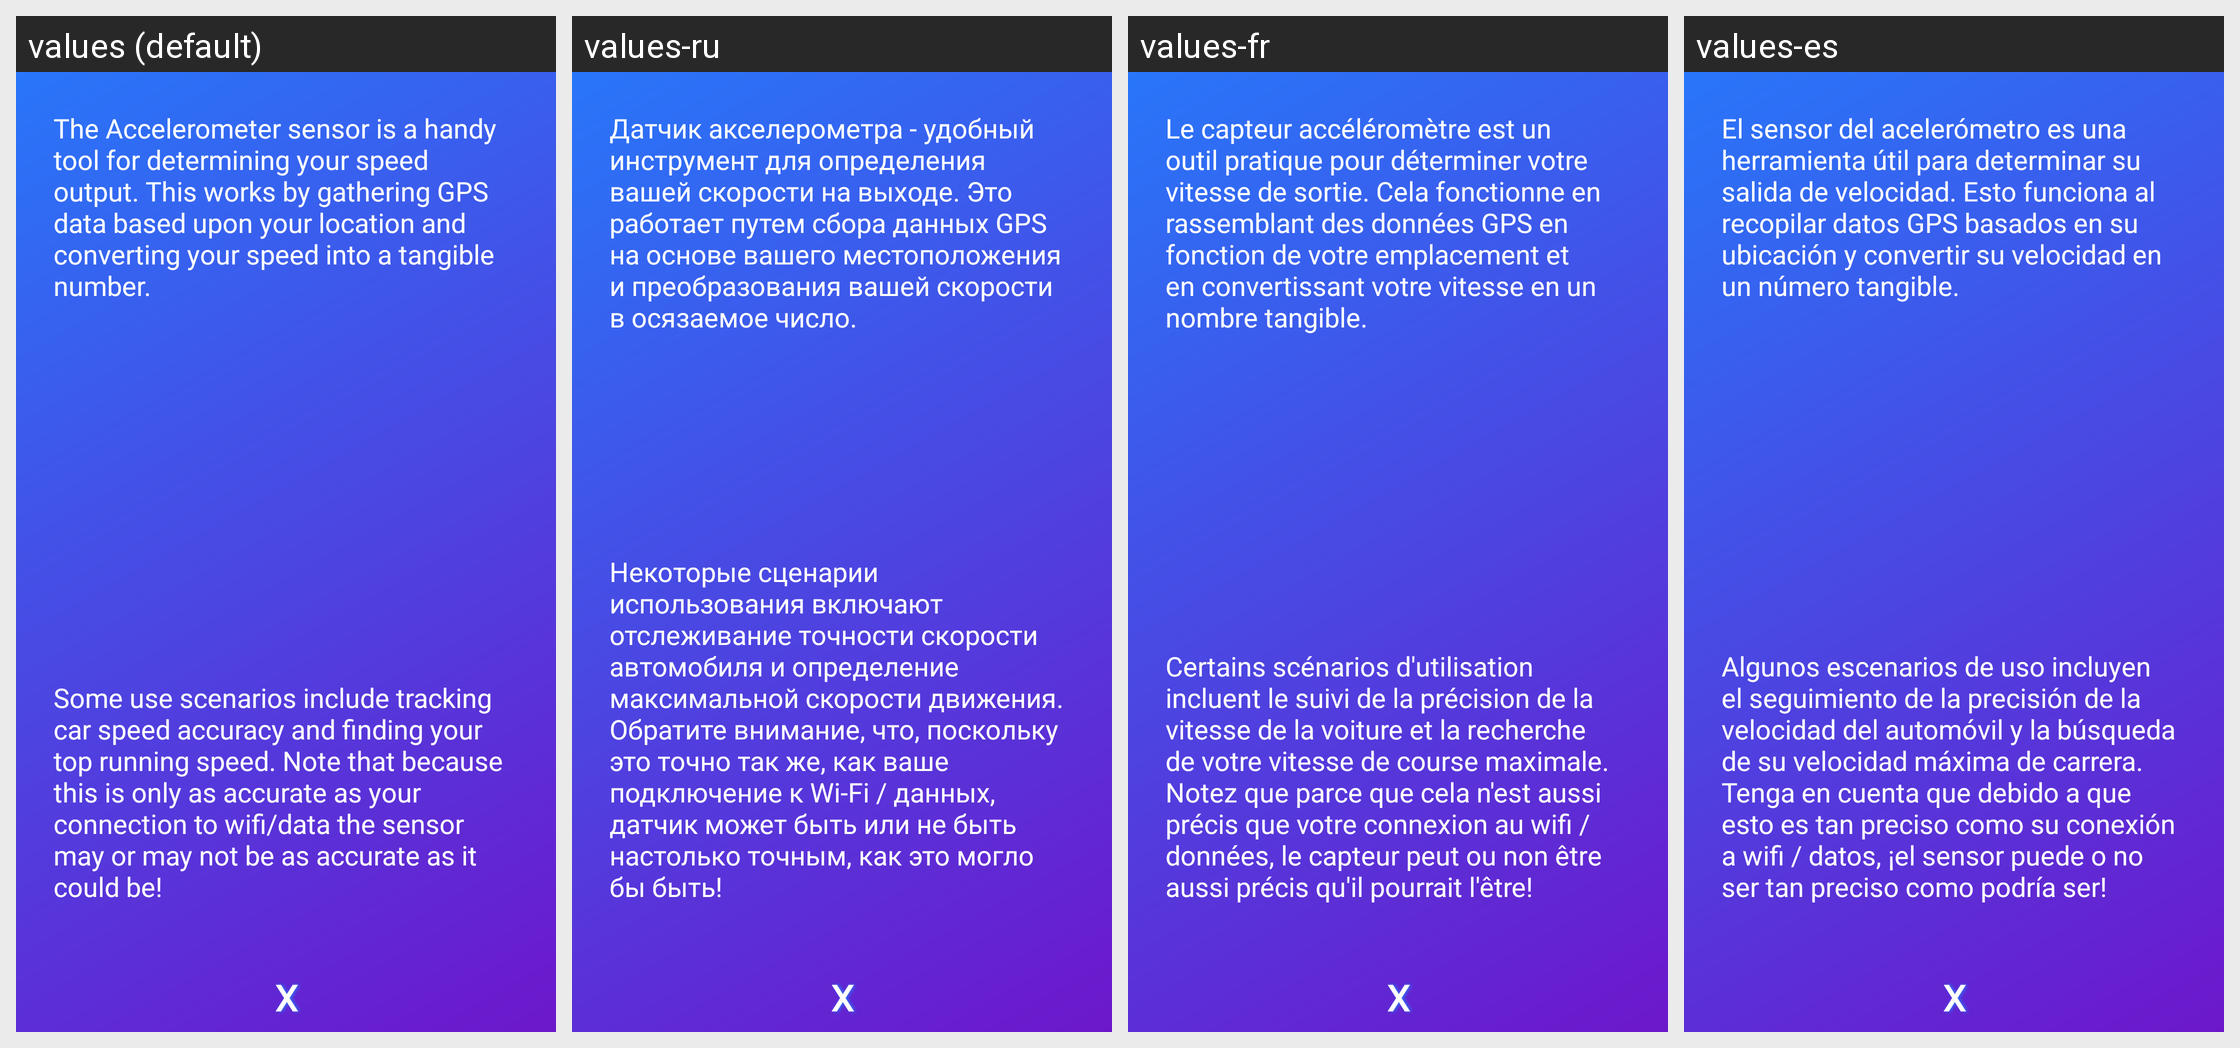

For this localized Android screen grid, give each drawn string resource with its value in every locale shown.
Android screen res/layout/dialog_accelerometer.xml rendered under 4 locales, left to right: values (default), values-ru, values-fr, values-es. Device: Nexus 5 (rendered at 1080×1920; each locale shown at half size, 540×960, under a caption strip naming it); theme AppTheme.
Other locales in the repository, not shown: values-in, values-pt.
Strings drawn on this screen, with the default value and each locale's value (text and hints the layout hard-codes, and strings that could not be matched under every locale, appear in the picture but are not listed):

speed_desc_1
  values: The Accelerometer sensor is a handy tool for determining your speed output. This works by gathering GPS data based upon your location and converting your speed into a tangible number.
  values-ru: Датчик акселерометра - удобный инструмент для определения вашей скорости на выходе. Это работает путем сбора данных GPS на основе вашего местоположения и преобразования вашей скорости в осязаемое число.
  values-fr: Le capteur accéléromètre est un outil pratique pour déterminer votre vitesse de sortie. Cela fonctionne en rassemblant des données GPS en fonction de votre emplacement et en convertissant votre vitesse en un nombre tangible.
  values-es: El sensor del acelerómetro es una herramienta útil para determinar su salida de velocidad. Esto funciona al recopilar datos GPS basados en su ubicación y convertir su velocidad en un número tangible.

speed_desc_2
  values: Some use scenarios include tracking car speed accuracy and finding your top running speed. Note that because this is only as accurate as your connection to wifi/data the sensor may or may not be as accurate as it could be!
  values-ru: Некоторые сценарии использования включают отслеживание точности скорости автомобиля и определение максимальной скорости движения. Обратите внимание, что, поскольку это точно так же, как ваше подключение к Wi-Fi / данных, датчик может быть или не быть настолько точным, как это могло бы быть!
  values-fr: Certains scénarios d'utilisation incluent le suivi de la précision de la vitesse de la voiture et la recherche de votre vitesse de course maximale. Notez que parce que cela n'est aussi précis que votre connexion au wifi / données, le capteur peut ou non être aussi précis qu'il pourrait l'être!
  values-es: Algunos escenarios de uso incluyen el seguimiento de la precisión de la velocidad del automóvil y la búsqueda de su velocidad máxima de carrera. Tenga en cuenta que debido a que esto es tan preciso como su conexión a wifi / datos, ¡el sensor puede o no ser tan preciso como podría ser!
